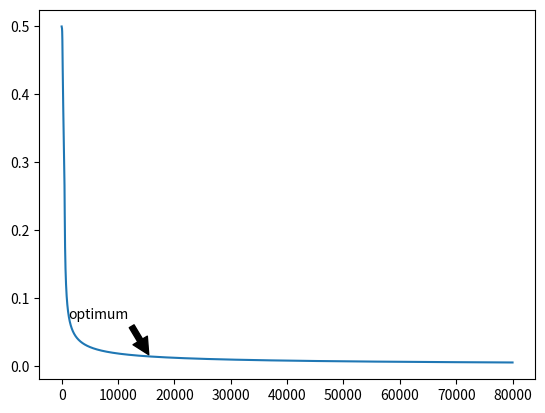

Reproduce this figure in Python.
#neural network for "nand" binary operator
import numpy as np
import matplotlib.pyplot as plt

#sigmoid function
def nonlin(x, deriv=False):
	if(deriv==True):
		return x*(1-x)
	else: 
		return 1/(1+np.exp(-x))

#input data
X = np.array([[0,0],
	[0,1],
	[1,0],
	[1,1]])

#correct output data
y = np.array([[0],
	[1],
	[1],
	[0]])

#assign seed so we always start with the same data
np.random.seed(1)

#generate random weights
w1 = 2*np.random.random((2,4)) - 1
w2 = 2*np.random.random((4,1)) - 1

#print('\nWeights 1: \n', w1,'\n\n')
#print('Weights 2:\n', w2,'\n')

#optimize weights

Er_list = []
optFound = False
runs = 80000
#split into segments to test cost vs benefit of runs
#choose n within 2 ordes of magnitude of 'runs'
num_segments = int(runs/100)
rate = 3 #this is the % between segments that will make a segement the 'optimum'

for i in range(runs):
	#layer 1 is the input layer X
	l1 = X
	#layer 2 is X multiplied by the randomly generated weight matrix, w1
	l2 = nonlin(np.dot(l1, w1))
	#layer 3 is layer 2 mulitplied by random weight matrix w2
	#layer 3 is also the output layer
	l3 = nonlin(np.dot(l2, w2))

	Er_l3 = y - l3
	Er_list.append(np.mean(abs(Er_l3)))

	#aka error of output mulitplied by the derivative of the output
	#this find how far off our weights are
	l3_delta = Er_l3*nonlin(l3, deriv=True)

	Er_l2 = l3_delta.dot(w2.T)

	l2_delta = Er_l2*nonlin(l2, deriv=True)

	#keep within 1 order of magnitude of runs
	if(i % 10000 == 0):
		print('Error at run #{}: '.format(i), np.mean(np.abs(Er_l3)))
		#print(w2,'\n')
	

	#update weights
	w2 += l2.T.dot(l3_delta)
	w1 += l1.T.dot(l2_delta)

	if(len(Er_list) > (num_segments*2) and (optFound == False)):
		#if the relative difference between segents is less
		# than 'rate' then we've found a (relatively) optimal number of runs
		if(100*np.abs((Er_list[i-num_segments]- Er_list[i])/Er_list[i-num_segments]) < rate):
			optPoint = i
			optFound = True


#print('Input: ',X)
#print('Output: ',l3)
#print('Actual: ',y)

#print('\n\n\n',Er_list[2000] - Er_list[4000])
fig, ax = plt.subplots()


#ax.annotate('figure pixels',
            #xy=(optPoint, Er_list[optPoint]), xycoords='figure pixels')


if(optFound):
	print('Optimum stopping point at', optPoint)
	ax.annotate('optimum',
    	xy=(optPoint, Er_list[optPoint]), xycoords='data',
        xytext=(-15, 25), textcoords='offset points',
        arrowprops=dict(facecolor='black', shrink=0.05),
        horizontalalignment='right', verticalalignment='bottom')



plt.plot(Er_list)
plt.show()



















